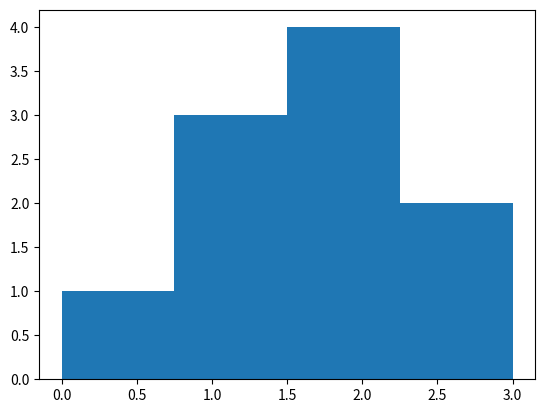

The script that saved this image:
import numpy as np
import matplotlib.pyplot as plt

jumlah_kucing = np.array([3, 2, 1, 1, 2, 3, 2, 1, 0, 2])
plt.hist(jumlah_kucing, bins=4)
plt.show()